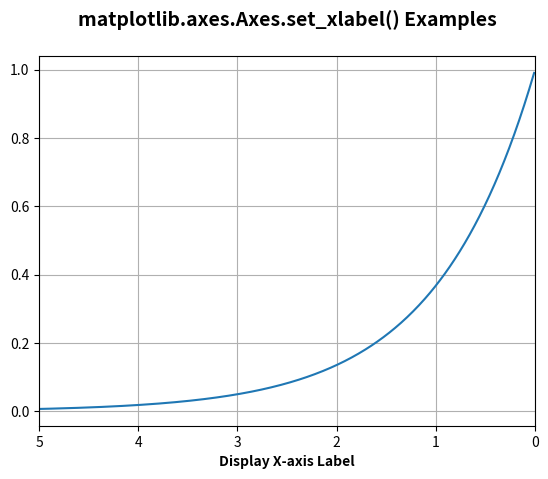

Here is the Python script that generated this plot:
import matplotlib.pyplot as plt
import numpy as np

t = np.arange(0.01, 5.0, 0.01)
s = np.exp(-t)

fig, ax = plt.subplots()

ax.plot(t, s)
ax.set_xlim(5, 0)
ax.set_xlabel('Display X-axis Label',
			fontweight ='bold')
ax.grid(True)

ax.set_title('matplotlib.axes.Axes.set_xlabel() Examples\n', fontsize = 14, fontweight ='bold')
plt.show()
